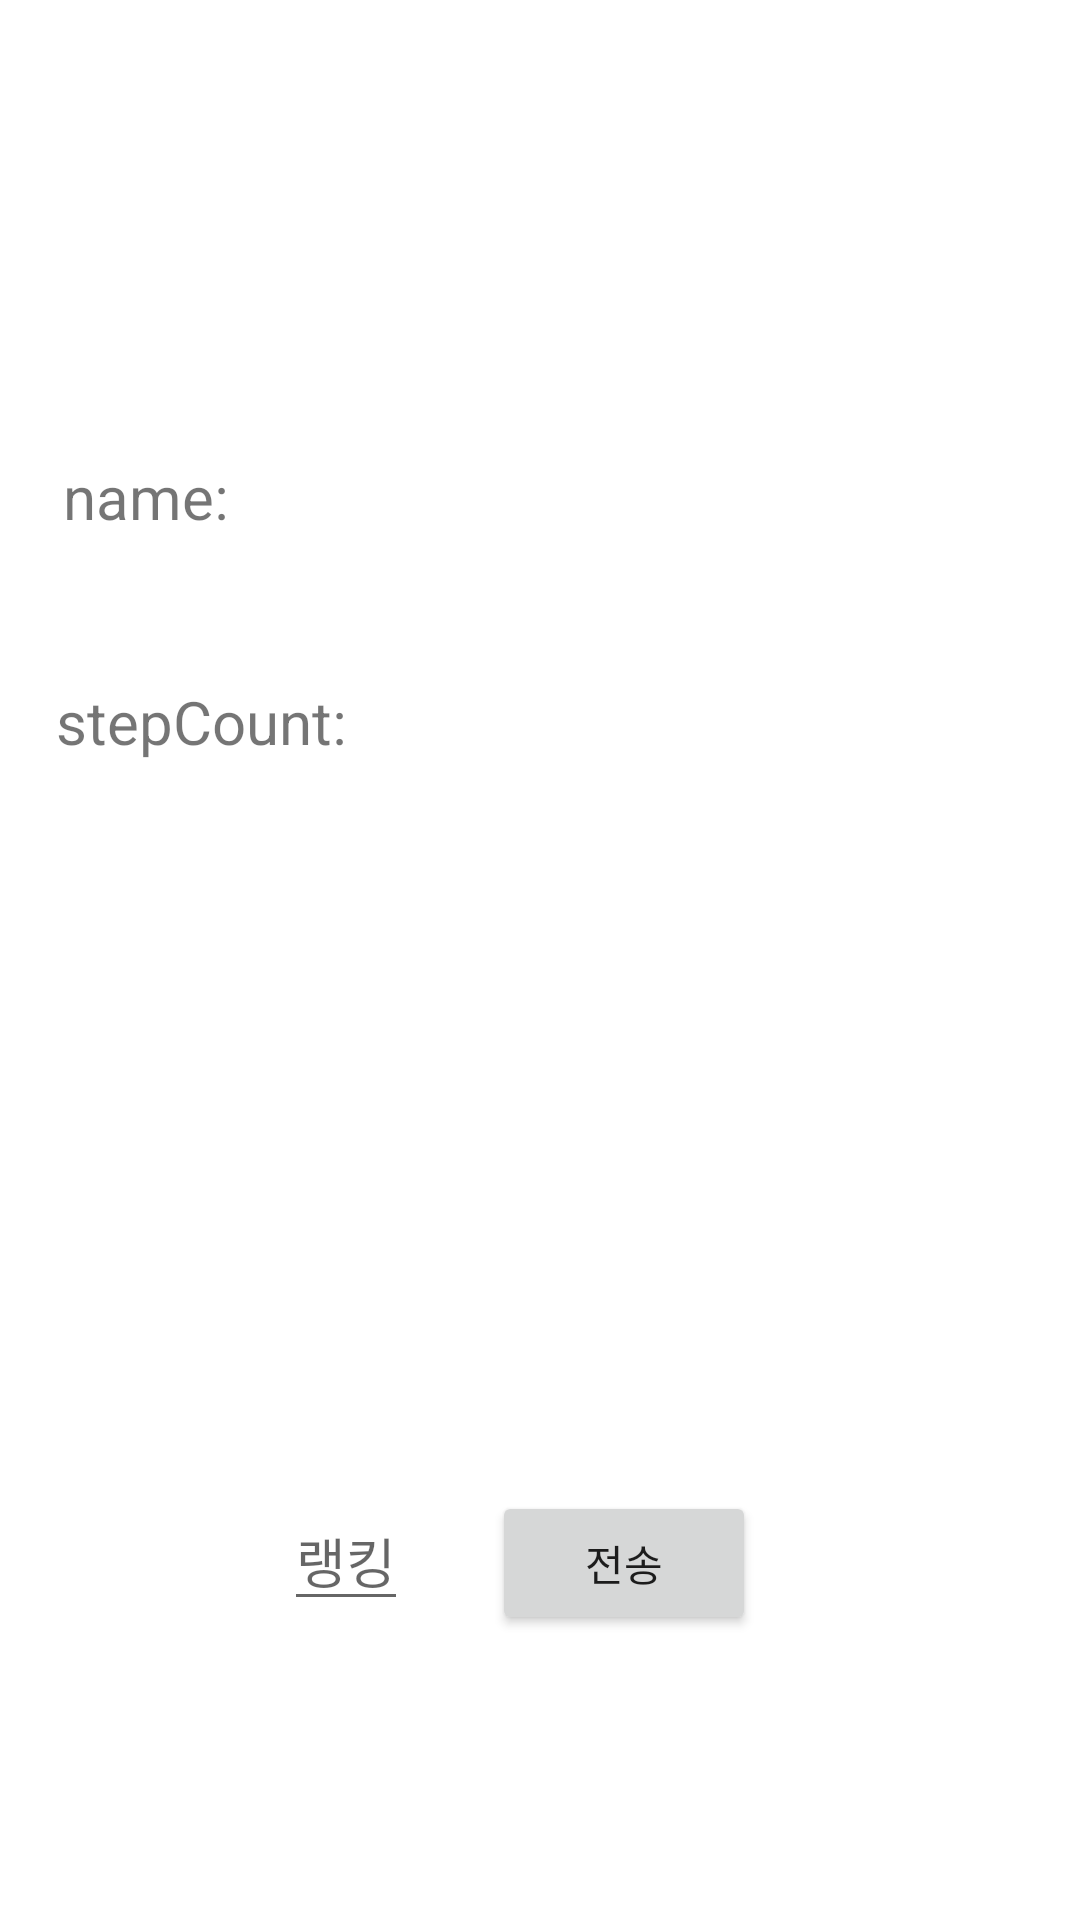

Here is an Android app screen rendered from its layout file. Give the layout XML and the strings, colors and styles it references.
<!-- AndroidManifest.xml: application theme Theme.RunPossibleGoal -->
<!-- res/layout/activity_retrofit.xml -->
<?xml version="1.0" encoding="utf-8"?>
<androidx.constraintlayout.widget.ConstraintLayout xmlns:android="http://schemas.android.com/apk/res/android"
    xmlns:app="http://schemas.android.com/apk/res-auto"
    xmlns:tools="http://schemas.android.com/tools"
    android:layout_width="match_parent"
    android:layout_height="match_parent"
    tools:context=".ranking.Retrofit">

    <EditText
        android:id="@+id/editText"
        android:layout_width="wrap_content"
        android:layout_height="wrap_content"
        android:hint="랭킹"
        app:layout_constraintBottom_toBottomOf="parent"
        app:layout_constraintEnd_toEndOf="parent"
        app:layout_constraintHorizontal_bias="0.297"
        app:layout_constraintStart_toStartOf="parent"
        app:layout_constraintTop_toTopOf="parent"
        app:layout_constraintVertical_bias="0.833" />

    <Button
        android:id="@+id/btn_sendIdx"
        android:layout_width="wrap_content"
        android:layout_height="wrap_content"
        android:layout_marginStart="28dp"
        android:layout_marginLeft="28dp"
        android:text="전송"
        app:layout_constraintBottom_toBottomOf="@+id/editText"
        app:layout_constraintStart_toEndOf="@+id/editText"
        app:layout_constraintTop_toTopOf="@+id/editText"
        app:layout_constraintVertical_bias="0.0" />

    <TextView
        android:id="@+id/textView2"
        android:layout_width="wrap_content"
        android:layout_height="wrap_content"
        android:layout_marginTop="152dp"
        android:text="name: "
        android:textSize="20sp"
        app:layout_constraintEnd_toEndOf="parent"
        app:layout_constraintHorizontal_bias="0.07"
        app:layout_constraintStart_toStartOf="parent"
        app:layout_constraintTop_toTopOf="parent" />

    <TextView
        android:id="@+id/textView3"
        android:layout_width="wrap_content"
        android:layout_height="wrap_content"
        android:layout_marginTop="48dp"
        android:text="stepCount: "
        android:textSize="20sp"
        app:layout_constraintBottom_toBottomOf="parent"
        app:layout_constraintEnd_toEndOf="parent"
        app:layout_constraintHorizontal_bias="0.072"
        app:layout_constraintStart_toStartOf="parent"
        app:layout_constraintTop_toBottomOf="@+id/textView2"
        app:layout_constraintVertical_bias="0.0" />

    <TextView
        android:id="@+id/name"
        android:layout_width="250dp"
        android:layout_height="wrap_content"
        android:layout_marginStart="16dp"
        android:layout_marginLeft="16dp"
        android:text=""
        android:textSize="18sp"
        app:layout_constraintBottom_toBottomOf="@+id/textView2"
        app:layout_constraintStart_toEndOf="@+id/textView2"
        app:layout_constraintTop_toTopOf="@+id/textView2"
        app:layout_constraintVertical_bias="0.0" />

    <TextView
        android:id="@+id/stepCount"
        android:layout_width="250dp"
        android:layout_height="wrap_content"
        android:layout_marginStart="12dp"
        android:layout_marginLeft="12dp"
        android:text=""
        android:textSize="18sp"
        app:layout_constraintBottom_toBottomOf="@+id/textView3"
        app:layout_constraintStart_toEndOf="@+id/textView3"
        app:layout_constraintTop_toTopOf="@+id/textView3"
        app:layout_constraintVertical_bias="0.0" />


</androidx.constraintlayout.widget.ConstraintLayout>
<!-- resources referenced by this layout -->
<resources>
  <style name="Theme.RunPossibleGoal" parent="Theme.MaterialComponents.DayNight.DarkActionBar">
          
          <item name="colorPrimary">@color/purple_500</item>
          <item name="colorPrimaryVariant">@color/purple_700</item>
          <item name="colorOnPrimary">@color/white</item>
          
          <item name="colorSecondary">@color/teal_200</item>
          <item name="colorSecondaryVariant">@color/teal_700</item>
          <item name="colorOnSecondary">@color/black</item>
          
          <item name="android:statusBarColor" tools:targetApi="l">?attr/colorPrimaryVariant</item>
          
      </style>
  <!-- not gathered from this repository: default colours our renderer supplied (Android Studio template values) -->
  <color name="purple_500">#FF6200EE</color>
  <color name="purple_700">#FF3700B3</color>
  <color name="teal_200">#FF03DAC5</color>
  <color name="teal_700">#FF018786</color>
  <color name="black">#FF000000</color>
  <color name="white">#FFFFFFFF</color>
</resources>
